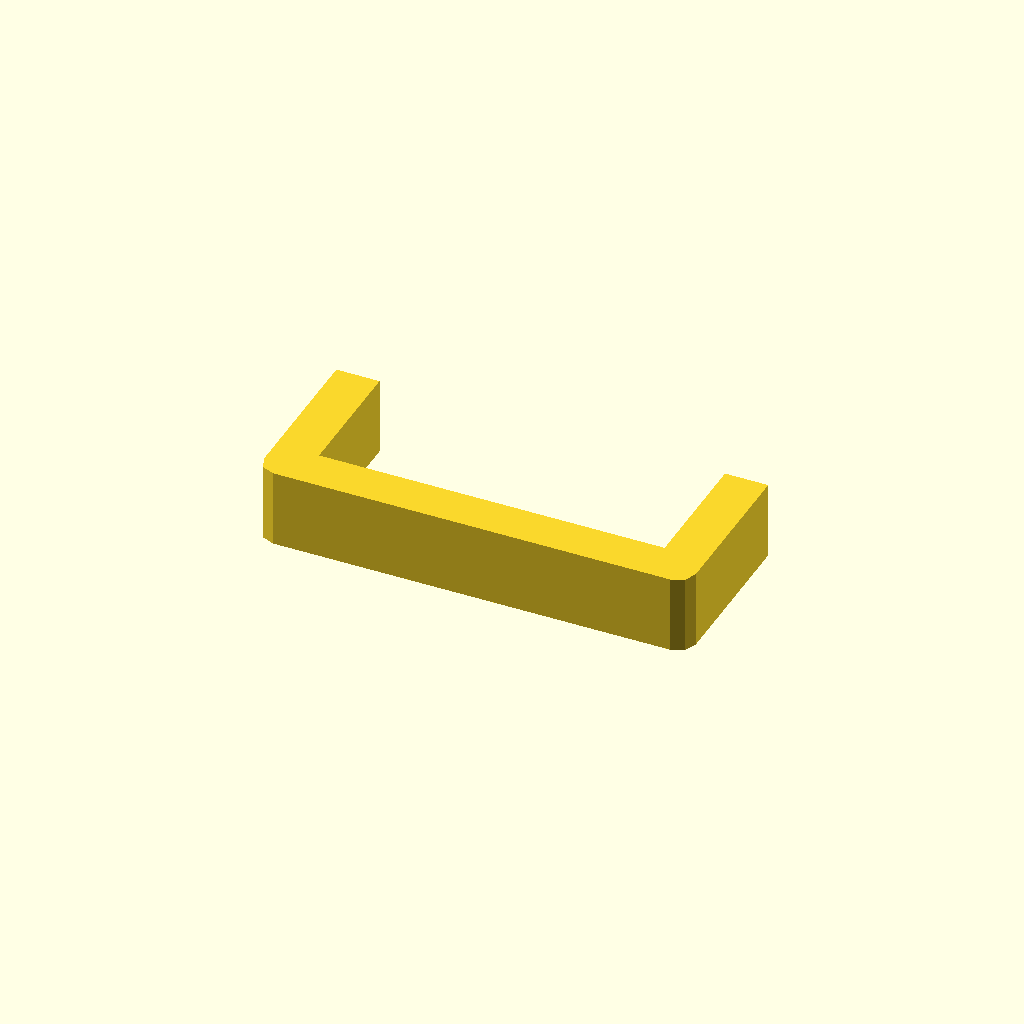
Cell 1: rendered with the file's own defaults.
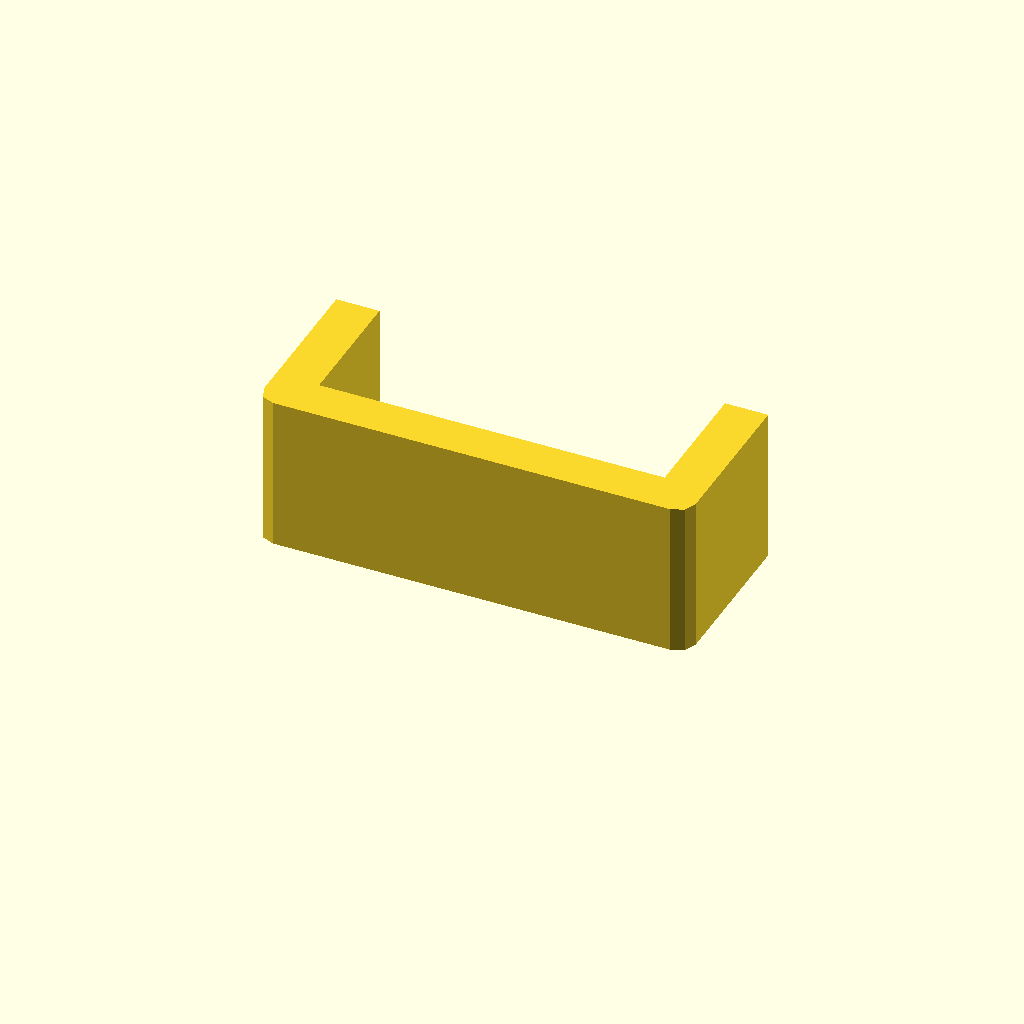
Cell 2: the same model with profile_height = 36.
All cells are drawn from one camera (rotation 55°, 0°, 25°, orthographic, colour scheme Cornfield), so only the parameter changes between them.
The OpenSCAD source (optional_data/data/sketch1/sinkframes/part_0001.scad):
$fn = 32;

// ----------------------------------------------------------------------
// Heat sink frame: 100 x 40 mm frame, 10 mm walls
// ----------------------------------------------------------------------

// --- parameters (mm) ---
profile_height = 18;      // extrusion height
profile_points = 12;      // points of the closed outline

profile = [[0, 4], [1.172, 1.172], [4, 0], [96, 0], [98.828, 1.172], [100, 4], [100, 40], [90, 40], [90, 10], [10, 10], [10, 40], [0, 40]];  // single closed polygon, 12 points, counter clockwise

// --- the one profile operation ---
linear_extrude(height = profile_height) polygon(points = profile);
Customizer parameters (derived from the source; name, type, default, range or options):
profile_height: number, default 18
profile_points: number, default 12
